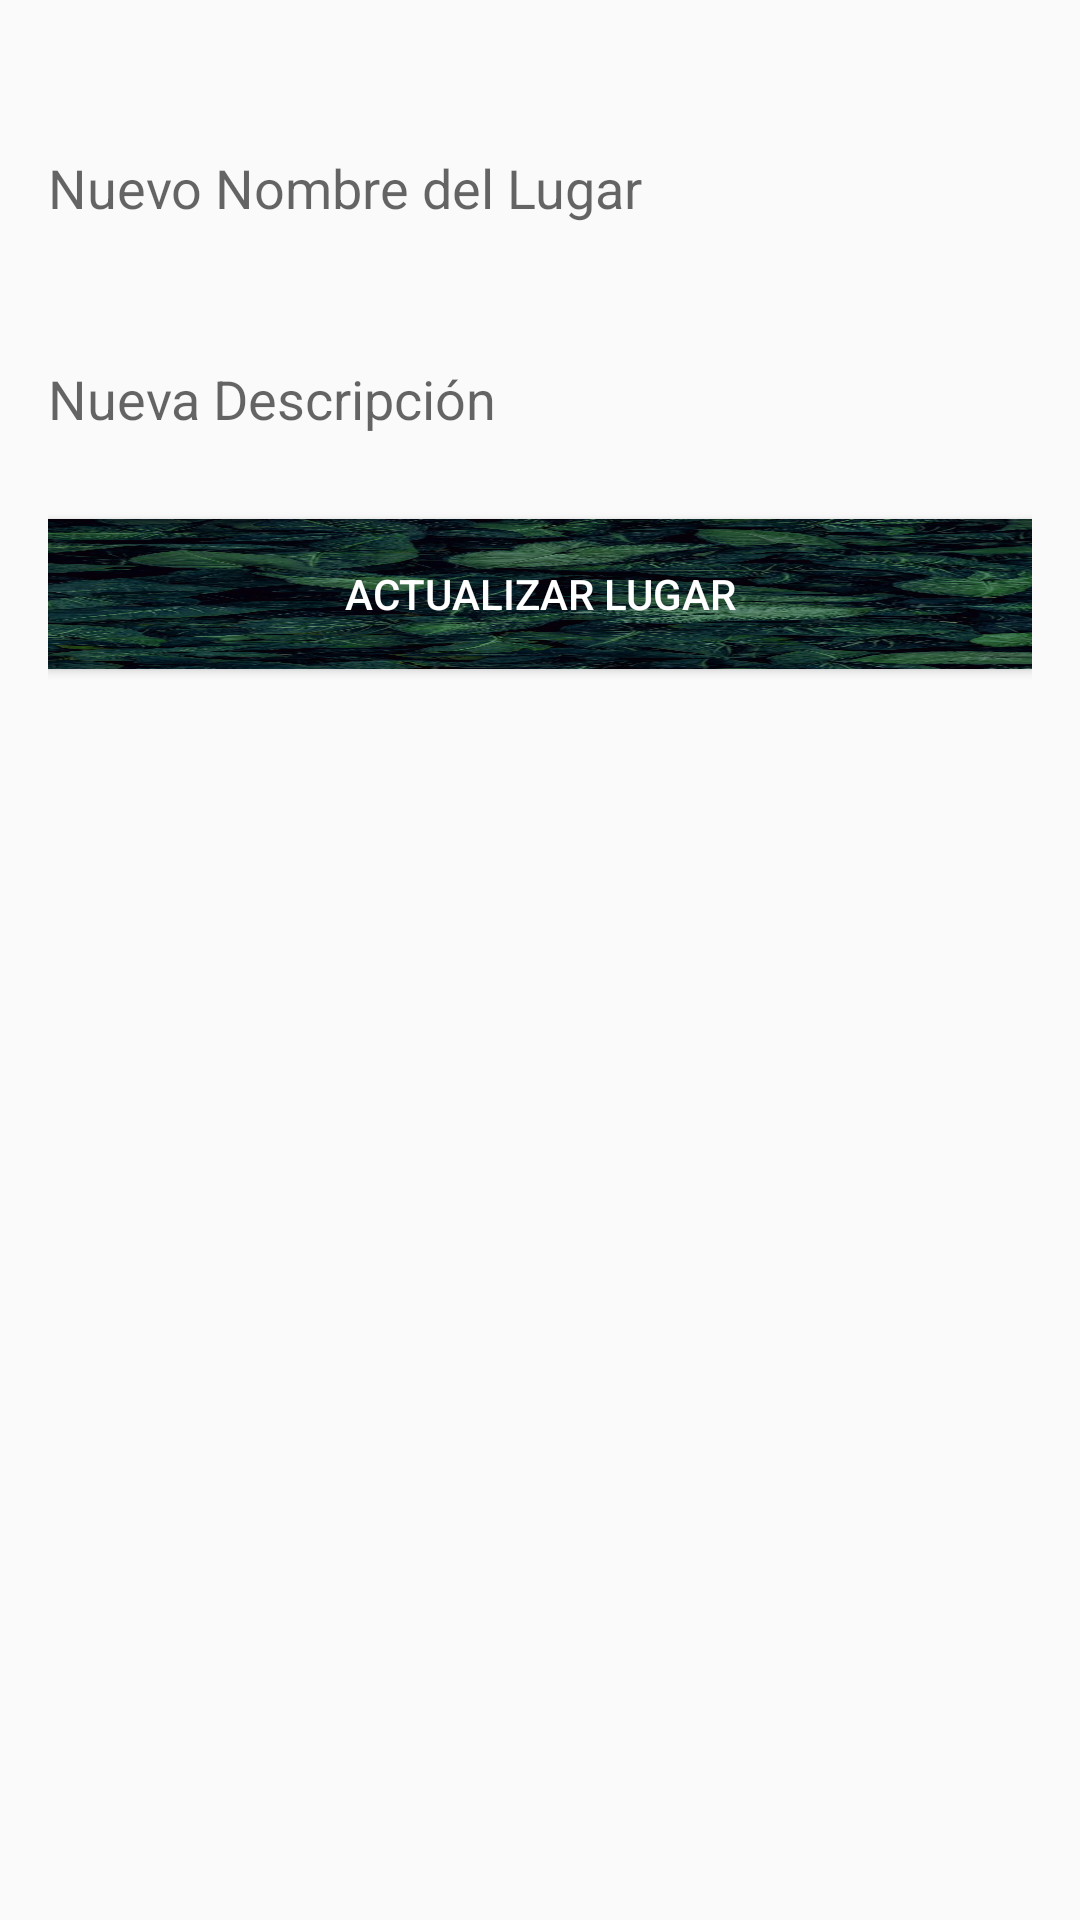

This screen was rendered from an Android layout file. Write that file and the resources it references.
<!-- AndroidManifest.xml: activity theme Theme.GestorAndroid -->
<!-- res/layout/activity_actualizar_lugar.xml -->
<?xml version="1.0" encoding="utf-8"?>
<RelativeLayout xmlns:android="http://schemas.android.com/apk/res/android"
    xmlns:tools="http://schemas.android.com/tools"
    android:layout_width="match_parent"
    android:layout_height="match_parent"
    android:background="@drawable/lugares"
    android:paddingLeft="16dp"
    android:paddingTop="16dp"
    android:paddingRight="16dp"
    android:paddingBottom="16dp"
    tools:context="com.svalero.gestorandroid.LugaresTuristicos.ActualizarLugarActivity">

    <EditText
        android:id="@+id/editTextNombreLugarActualizar"
        android:layout_width="386dp"
        android:layout_height="61dp"
        android:layout_marginTop="16dp"
        android:background="@android:color/transparent"
        android:hint="Nuevo Nombre del Lugar"
        android:textColor="@android:color/white" />

    <EditText
        android:id="@+id/editTextDescripcionLugarActualizar"
        android:layout_width="383dp"
        android:layout_height="48dp"
        android:layout_below="@+id/editTextNombreLugarActualizar"
        android:layout_marginTop="16dp"
        android:background="@android:color/transparent"
        android:hint="Nueva Descripción"
        android:textColor="@android:color/white" />

    

    <Button
        android:id="@+id/btnActualizarLugar"
        android:layout_width="match_parent"
        android:layout_height="50dp"
        android:layout_below="@+id/editTextDescripcionLugarActualizar"
        android:layout_marginTop="16dp"
        android:background="@drawable/hojas"
        android:text="Actualizar Lugar"
        android:textColor="@android:color/white" />

</RelativeLayout>
<!-- resources referenced by this layout -->
<resources>
  <!-- drawable hojas: jpg bitmap (drawable, 177122 bytes) -->
  <style name="Theme.GestorAndroid" parent="Theme.AppCompat.Light.NoActionBar">
      </style>
</resources>
